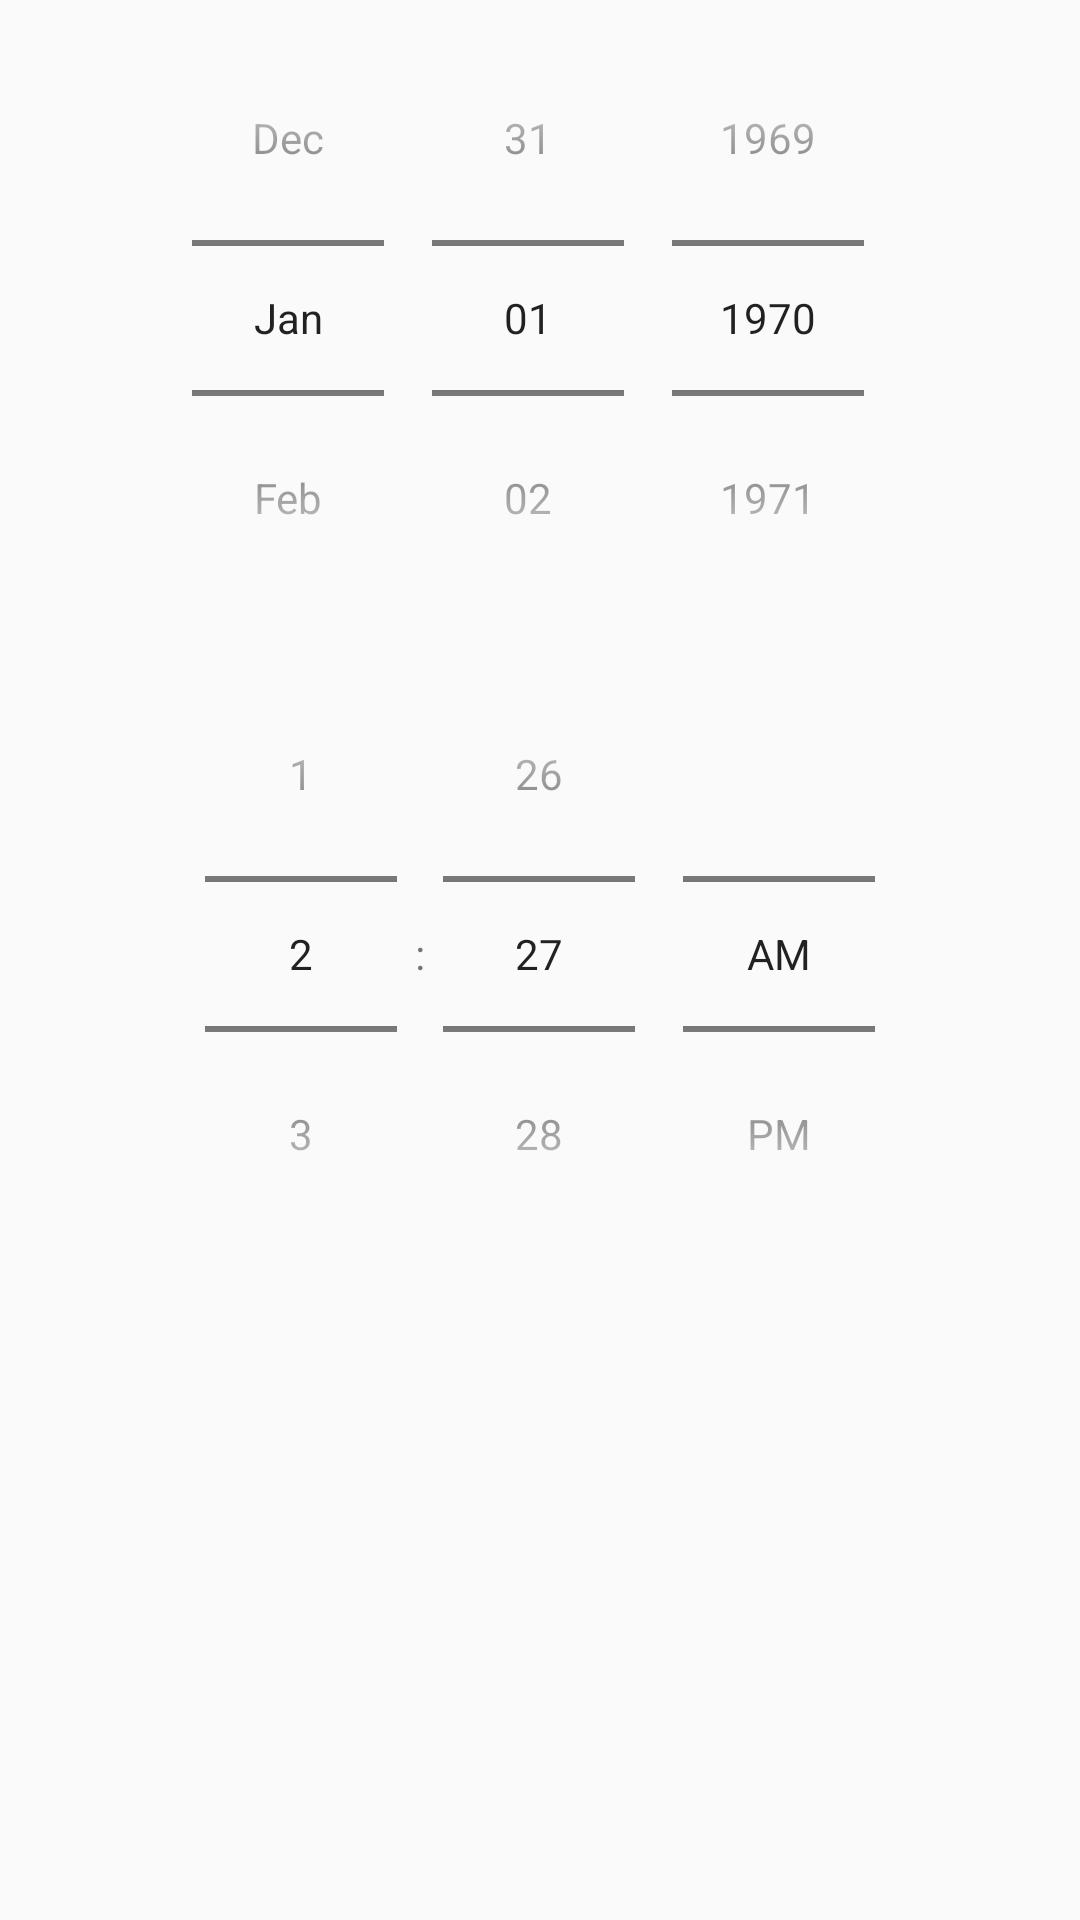

Write the Android layout XML for this screen, with the resource values it uses.
<!-- AndroidManifest.xml: application theme AppTheme -->
<!-- res/layout/dialog_date_time_picker.xml -->
<?xml version="1.0" encoding="utf-8"?>
<ScrollView xmlns:android="http://schemas.android.com/apk/res/android"
    android:layout_width="match_parent"
    android:layout_height="match_parent">

    <LinearLayout xmlns:android="http://schemas.android.com/apk/res/android"
        android:layout_width="fill_parent"
        android:layout_height="fill_parent"
        android:gravity="center"
        android:orientation="vertical">

        <DatePicker
            android:id="@+id/datePicker"
            android:layout_width="wrap_content"
            android:layout_height="wrap_content"
            android:datePickerMode="spinner"
            android:calendarViewShown="false" />

        <TimePicker
            android:id="@+id/timePicker"
            android:timePickerMode="spinner"
            android:layout_width="wrap_content"
            android:layout_height="wrap_content" />
    </LinearLayout>
</ScrollView>
<!-- resources referenced by this layout -->
<resources>
  <style name="AppTheme" parent="Theme.AppCompat.Light.NoActionBar">
           <item name="colorPrimary">@color/colorPrimary</item>
          <item name="colorPrimaryDark">@color/colorPrimaryDark</item>
      </style>
  <color name="colorPrimary">#E43F3F</color>
  <color name="colorPrimaryDark">#E12929</color>
</resources>
